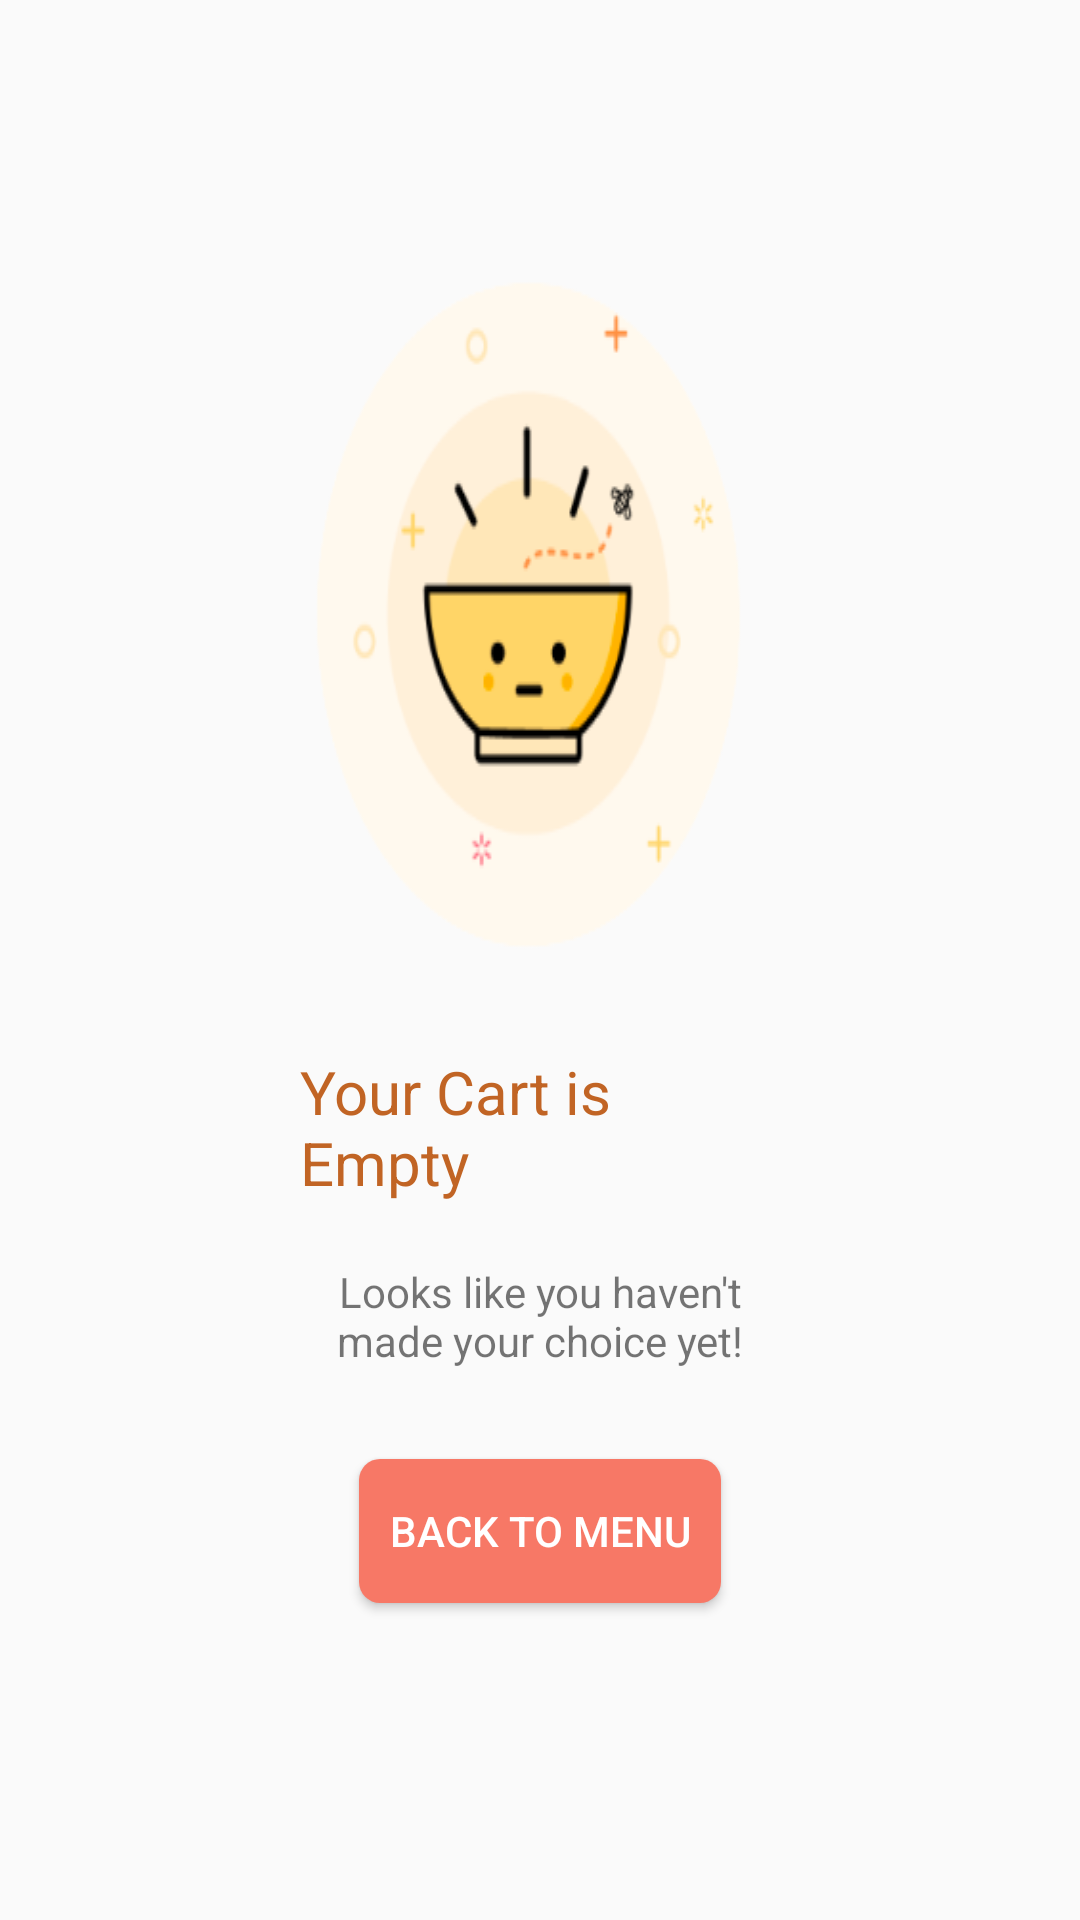

Write the Android layout XML for this screen, with the resource values it uses.
<!-- AndroidManifest.xml: application theme AppTheme -->
<!-- res/layout/cart_empty.xml -->
<RelativeLayout xmlns:android="http://schemas.android.com/apk/res/android"
    android:layout_width="match_parent"
    android:layout_height="match_parent"
    android:orientation="vertical">

    <LinearLayout
        android:layout_width="wrap_content"
        android:layout_height="wrap_content"
        android:layout_centerInParent="true"
        android:orientation="vertical"
        android:layout_marginHorizontal="100dp">

        <TextView
            android:layout_width="wrap_content"
            android:layout_height="wrap_content"
            android:layout_gravity="center"
            android:background="@drawable/empty_bowl"/>

        <TextView
            android:layout_width="wrap_content"
            android:layout_height="wrap_content"
            android:layout_marginVertical="20dp"
            android:textSize="20sp"
            android:text="@string/text_view_cart_empty"
            android:layout_gravity="center"
            android:textColor="@color/colorPrimaryDark"/>

        <TextView
            android:layout_width="wrap_content"
            android:layout_height="wrap_content"
            android:layout_gravity="center_horizontal|center"
            android:gravity="center"
            android:text="@string/text_view_cart_empty_message" />

        <Button
            android:id="@+id/button_back_to_menu"
            android:layout_width="wrap_content"
            android:layout_height="wrap_content"
            android:layout_gravity="center"
            android:layout_marginVertical="30dp"
            android:background="@drawable/button_shape"
            android:text="@string/button_back_to_menu"
            android:textColor="@color/colorWhite"
            android:padding="10dp" />
    </LinearLayout>



</RelativeLayout>
<!-- resources referenced by this layout -->
<resources>
  <color name="colorPrimaryDark">#C16424</color>
  <color name="colorWhite">#fff</color>
  <!-- drawable button_shape (drawable) -->
  <?xml version="1.0" encoding="utf-8"?>
  <shape xmlns:android="http://schemas.android.com/apk/res/android">
      <solid
          android:color="@color/colorPrimary" />
      <corners android:radius="7dp" />
  </shape>
  <!-- drawable empty_bowl: png bitmap (drawable-v24, 24667 bytes) -->
  <string name="button_back_to_menu">BACK TO MENU</string>
  <string name="text_view_cart_empty">Your Cart is Empty</string>
  <string name="text_view_cart_empty_message">Looks like you haven\'t made your choice yet!</string>
  <style name="AppTheme" parent="Theme.AppCompat.Light.NoActionBar">
          
          <item name="colorPrimary">@color/colorPrimary</item>
          <item name="colorPrimaryDark">@color/colorPrimaryDark</item>
          <item name="colorAccent">@color/colorAccent</item>
      </style>
  <color name="colorPrimary">#F77866</color>
  <color name="colorAccent">#F7B733</color>
</resources>
